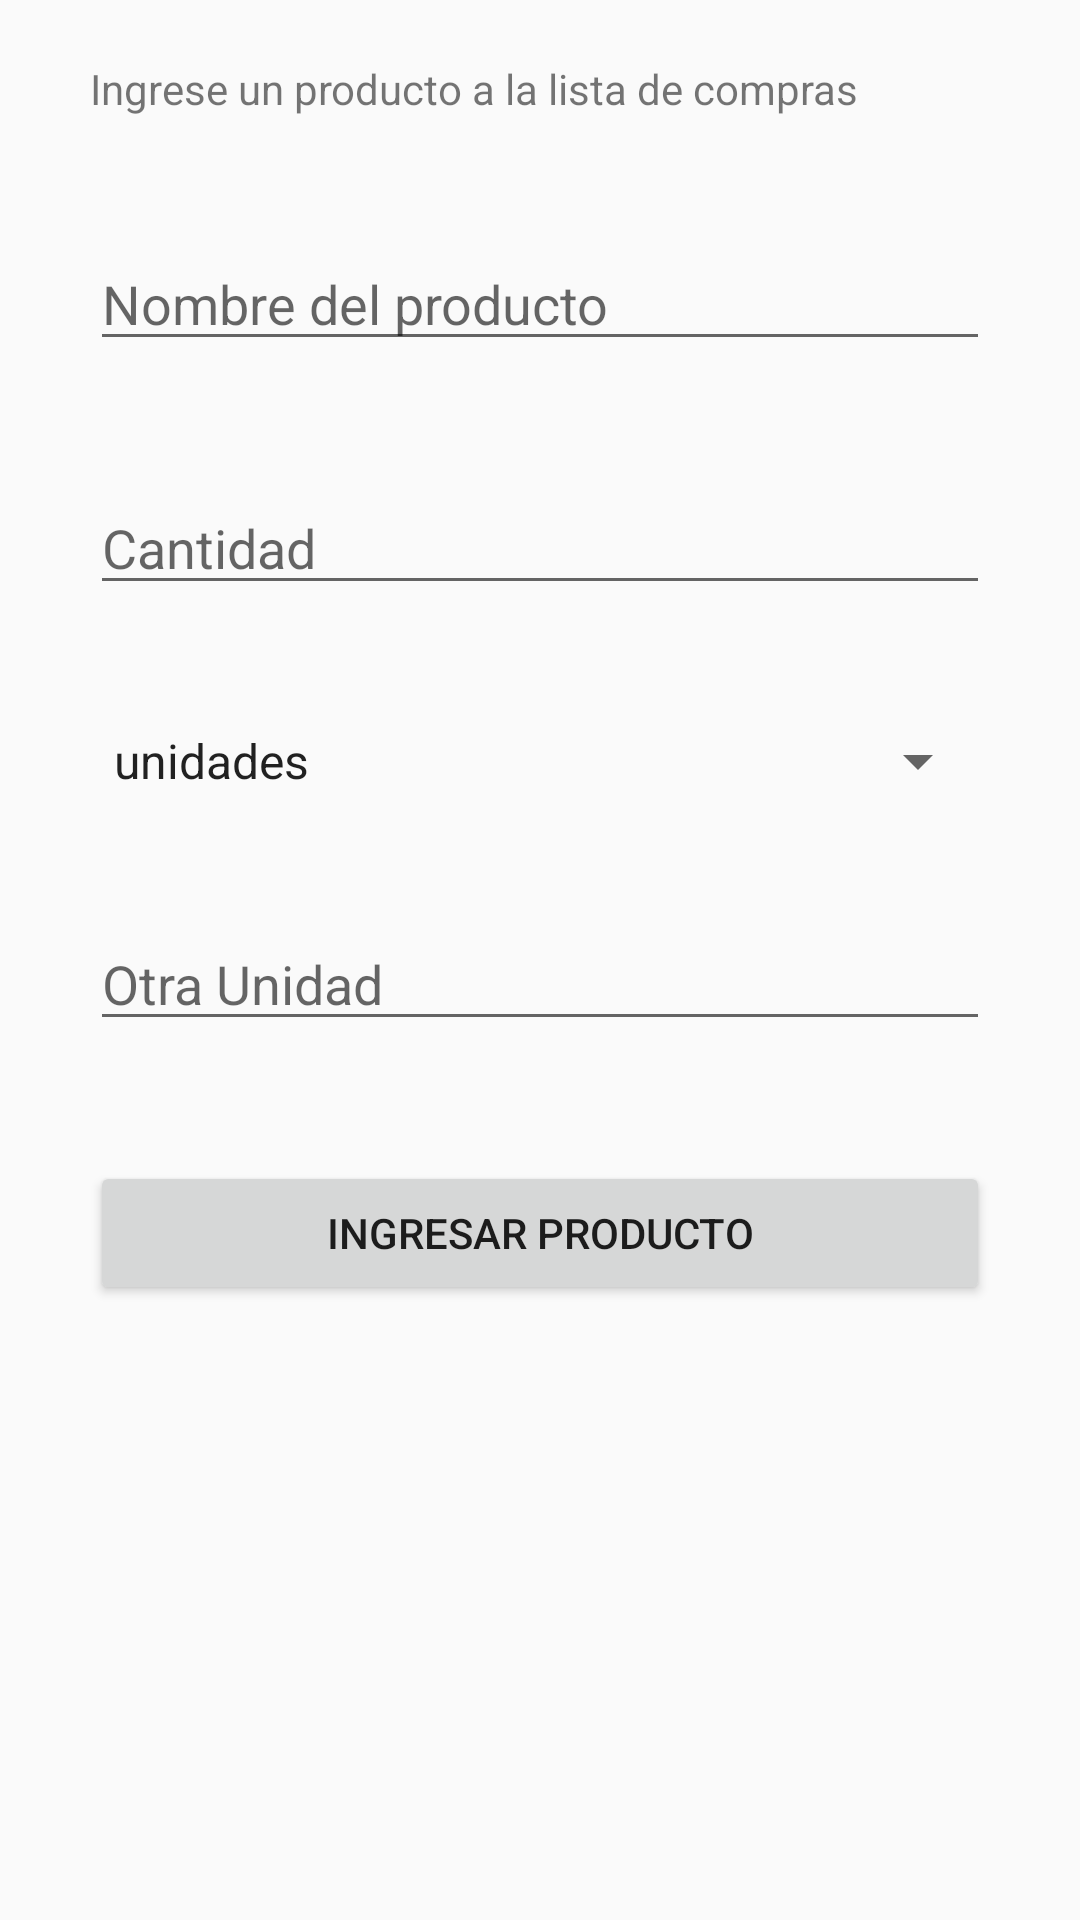

Write the Android layout XML for this screen, with the resource values it uses.
<!-- AndroidManifest.xml: application theme Theme.ListaDeCompras -->
<!-- res/layout/activity_nuevo_producto.xml -->
<?xml version="1.0" encoding="utf-8"?>
<LinearLayout
    xmlns:android="http://schemas.android.com/apk/res/android"
    xmlns:app="http://schemas.android.com/apk/res-auto"
    xmlns:tools="http://schemas.android.com/tools"
    android:layout_width="match_parent"
    android:layout_height="match_parent"

    android:orientation="vertical"
    tools:context=".NuevoProductoActivity">

    <TextView
        android:layout_width="wrap_content"
        android:layout_height="wrap_content"
        android:text="Ingrese un producto a la lista de compras"
        android:layout_marginTop="20dp"
        android:layout_marginStart="30dp"
        />
    <EditText
        android:id="@+id/ingresarNombre"
        android:layout_width="match_parent"
        android:layout_height="wrap_content"
        android:hint="Nombre del producto"
        android:ems="10"
        android:inputType="textPersonName"
        android:layout_marginTop="40dp"
        android:layout_marginStart="30dp"
        android:layout_marginEnd="30dp"
        />
    <EditText
        android:id="@+id/ingresarCantidad"
        android:layout_width="match_parent"
        android:layout_height="wrap_content"
        android:hint="Cantidad"
        android:ems="10"
        android:inputType="number"
        android:layout_marginTop="40dp"
        android:layout_marginStart="30dp"
        android:layout_marginEnd="30dp"
        />
    <Spinner
        android:id="@+id/ingresarUnidad"
        android:layout_width="match_parent"
        android:layout_height="wrap_content"
        android:entries="@array/unidad"
        android:layout_marginTop="40dp"
        android:layout_marginStart="30dp"
        android:layout_marginEnd="30dp"
        />
    <EditText
        android:id="@+id/otraUnidad"
        android:layout_width="match_parent"
        android:layout_height="wrap_content"
        android:ems="10"
        android:hint="Otra Unidad"
        android:layout_marginTop="40dp"
        android:layout_marginStart="30dp"
        android:layout_marginEnd="30dp"
        />
    <Button
        android:id="@+id/btnIngresarProducto"
        android:layout_width="match_parent"
        android:layout_height="wrap_content"
        android:text="Ingresar Producto"
        android:layout_marginTop="40dp"
        android:layout_marginStart="30dp"
        android:layout_marginEnd="30dp"
        />


</LinearLayout>
<!-- resources referenced by this layout -->
<resources>
  <string-array name="unidad">
          <item>unidades</item>
          <item>Kilos</item>
          <item>Litros</item>
          <item>Cajas</item>
          <item>Paquetes</item>
          <item>Otros</item>
      </string-array>
  <style name="Theme.ListaDeCompras" parent="Theme.AppCompat.Light.NoActionBar">
          
          <item name="colorPrimary">@color/purple_500</item>
          <item name="colorPrimaryDark">@color/purple_700</item>
          <item name="colorAccent">@color/teal_200</item>
          
      </style>
  <!-- not gathered from this repository: default colours our renderer supplied (Android Studio template values) -->
  <color name="purple_500">#FF6200EE</color>
  <color name="purple_700">#FF3700B3</color>
  <color name="teal_200">#FF03DAC5</color>
</resources>
